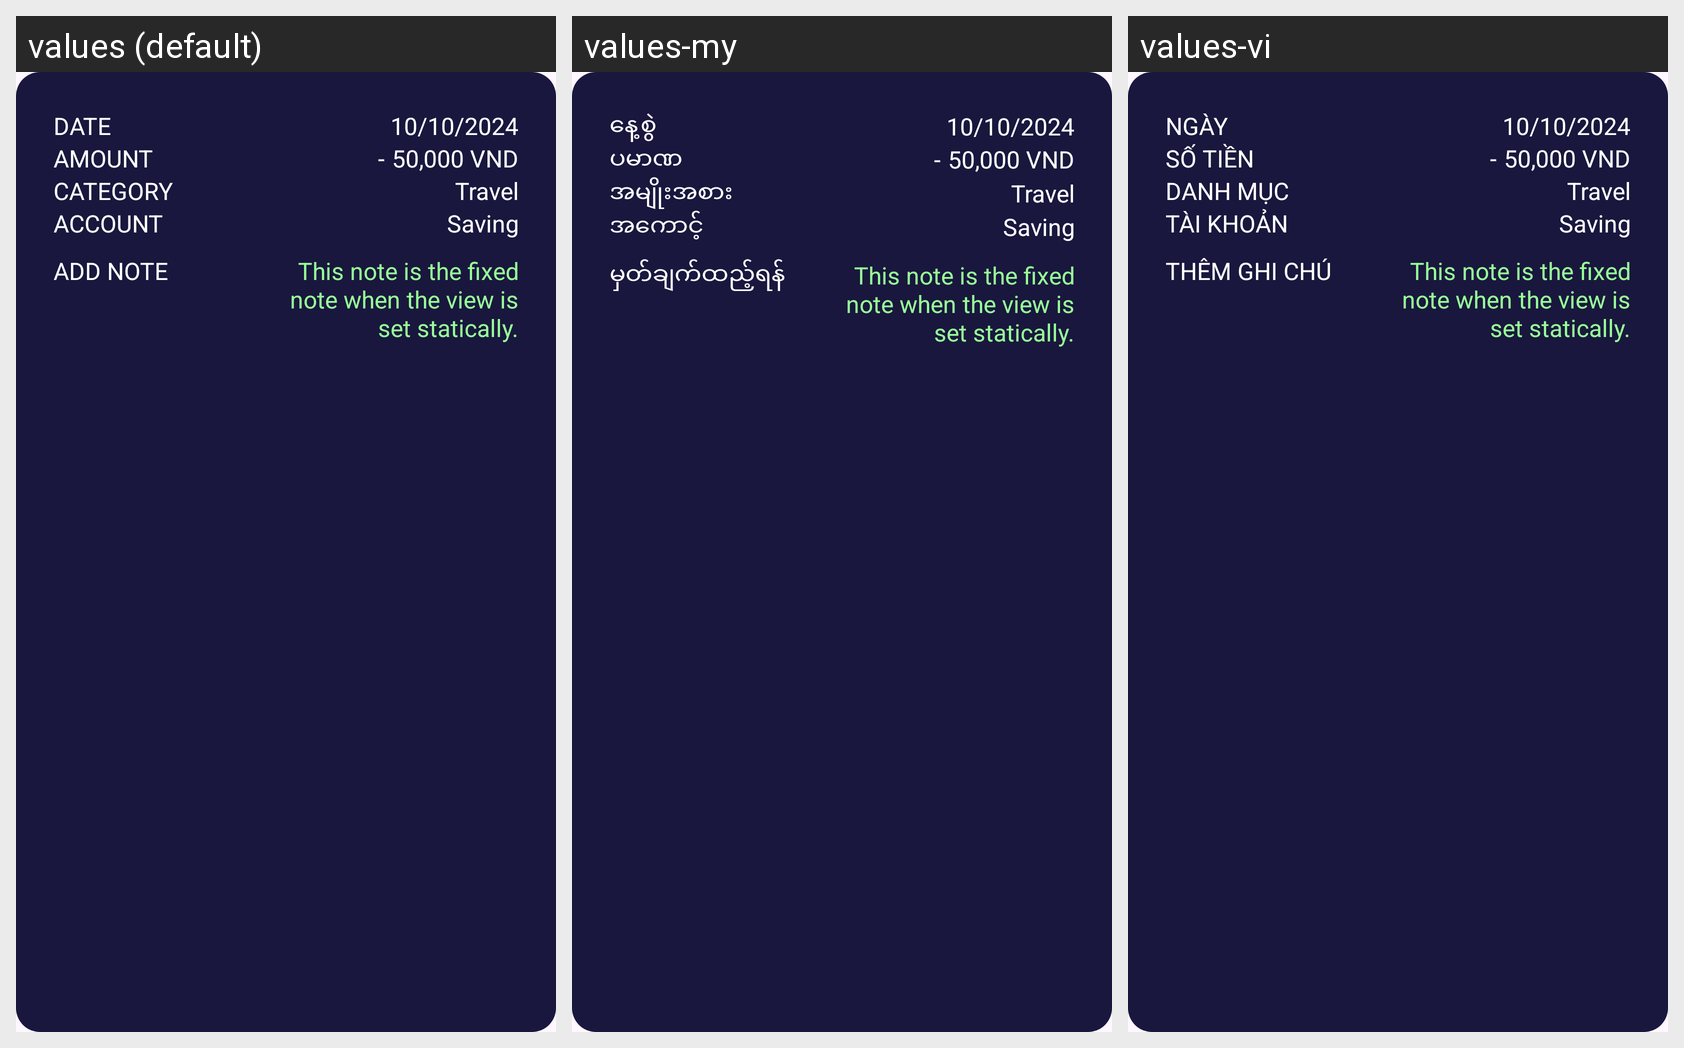

The Android screen above is rendered under several locales of the same app. Produce the string resources it draws, with the default and per-locale values.
Android screen res/layout/transaction_recycler_view_item.xml rendered under 3 locales, left to right: values (default), values-my, values-vi. Device: Nexus 5 (rendered at 1080×1920; each locale shown at half size, 540×960, under a caption strip naming it); theme Theme.MobileAppDevFinalWallet.
Strings drawn on this screen, with the default value and each locale's value (text and hints the layout hard-codes, and strings that could not be matched under every locale, appear in the picture but are not listed):

date
  values: date
  values-my: နေ့စွဲ
  values-vi: Ngày

amount
  values: amount
  values-my: ပမာဏ
  values-vi: Số tiền

category
  values: category
  values-my: အမျိုးအစား
  values-vi: Danh mục

account
  values: Account
  values-my: အကောင့်
  values-vi: Tài khoản

add_note
  values: Add note
  values-my: မှတ်ချက်ထည့်ရန်
  values-vi: Thêm ghi chú
